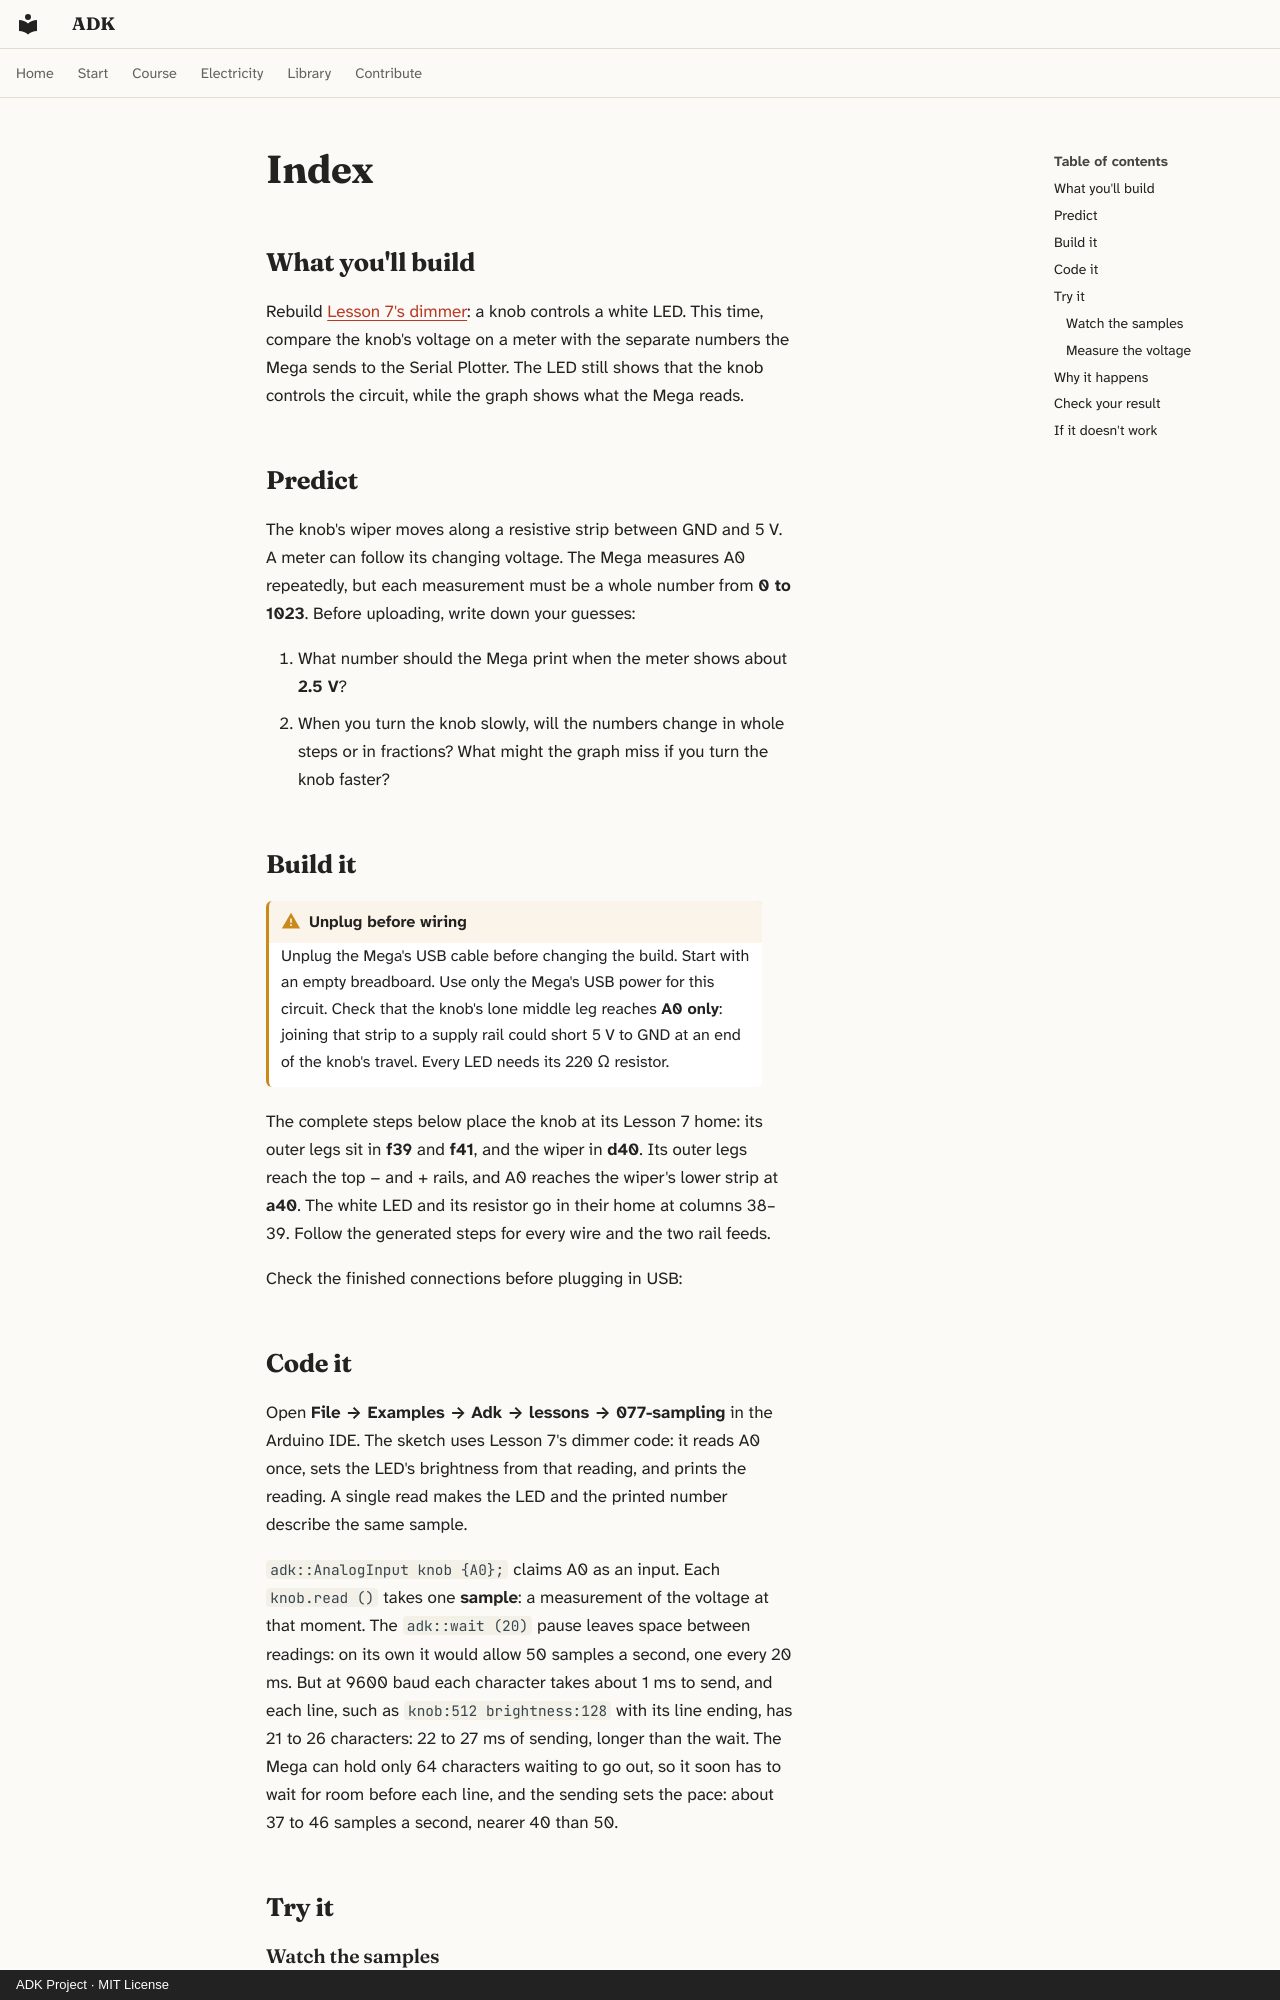

repository: spincyc/adk · page: lessons/077-sampling/index.html · generator: mkdocs · copyright: ADK Project · MIT License

---
lesson: 77
promise: Watch a smooth knob voltage become separate numbered readings.
time: 25 minutes
level: 1
parts:
  - Arduino Mega 2560 and its USB cable
  - Breadboard
  - White LED
  - 220 Ω resistor (red, red, black, black, brown)
  - 10 kΩ potentiometer (the knob)
  - 8 jumper wires
  - Digital multimeter with DC volts
ideas:
  - A sample is one voltage reading taken at one moment
  - The Mega's 10-bit ADC reports whole numbers from 0 to 1023
laws:
  - {law: prefixes, section: why-it-happens, for: "Converts 0.0049 V into a 4.9 mV step"}
  - {law: frequency, section: code-it, for: "Relates a 20 ms wait to 50 samples a second"}
  - {law: sampling, section: why-it-happens, for: "Computes 4.9 mV levels and expected counts"}
  - {law: serial, section: code-it, for: "Explains why printing at 9600 baud slows sampling"}
---

## What you'll build

<!-- closeup -->

Rebuild [Lesson 7's dimmer](../007-dimmer/index.md): a knob controls a white
LED. This time, compare the knob's voltage on a meter with the separate
numbers the Mega sends to the Serial Plotter. The LED still shows that the
knob controls the circuit, while the graph shows what the Mega reads.

## Predict

The knob's wiper moves along a resistive strip between GND and 5 V. A meter
can follow its changing voltage. The Mega measures A0 repeatedly, but each
measurement must be a whole number from **0 to 1023**. Before uploading,
write down your guesses:

1. What number should the Mega print when the meter shows about **2.5 V**?
2. When you turn the knob slowly, will the numbers change in whole steps or
   in fractions? What might the graph miss if you turn the knob faster?

## Build it

!!! warning "Unplug before wiring"
    Unplug the Mega's USB cable before changing the build. Start with an
    empty breadboard. Use only the Mega's USB power
    for this circuit. Check that the knob's lone middle leg reaches **A0
    only**: joining that strip to a supply rail could short 5 V to GND at
    an end of the knob's travel. Every LED needs its 220 Ω resistor.

The complete steps below place the knob at its Lesson 7 home: its outer
legs sit in **f39** and
**f41**, and the wiper in **d40**. Its outer legs reach the top − and +
rails, and A0 reaches the wiper's lower strip at **a40**. The white LED and
its resistor go in their home at columns 38–39. Follow the generated steps
for every wire and the two rail feeds.

<!-- bench -->

<!-- steps -->

Check the finished connections before plugging in USB:

<!-- connections -->
